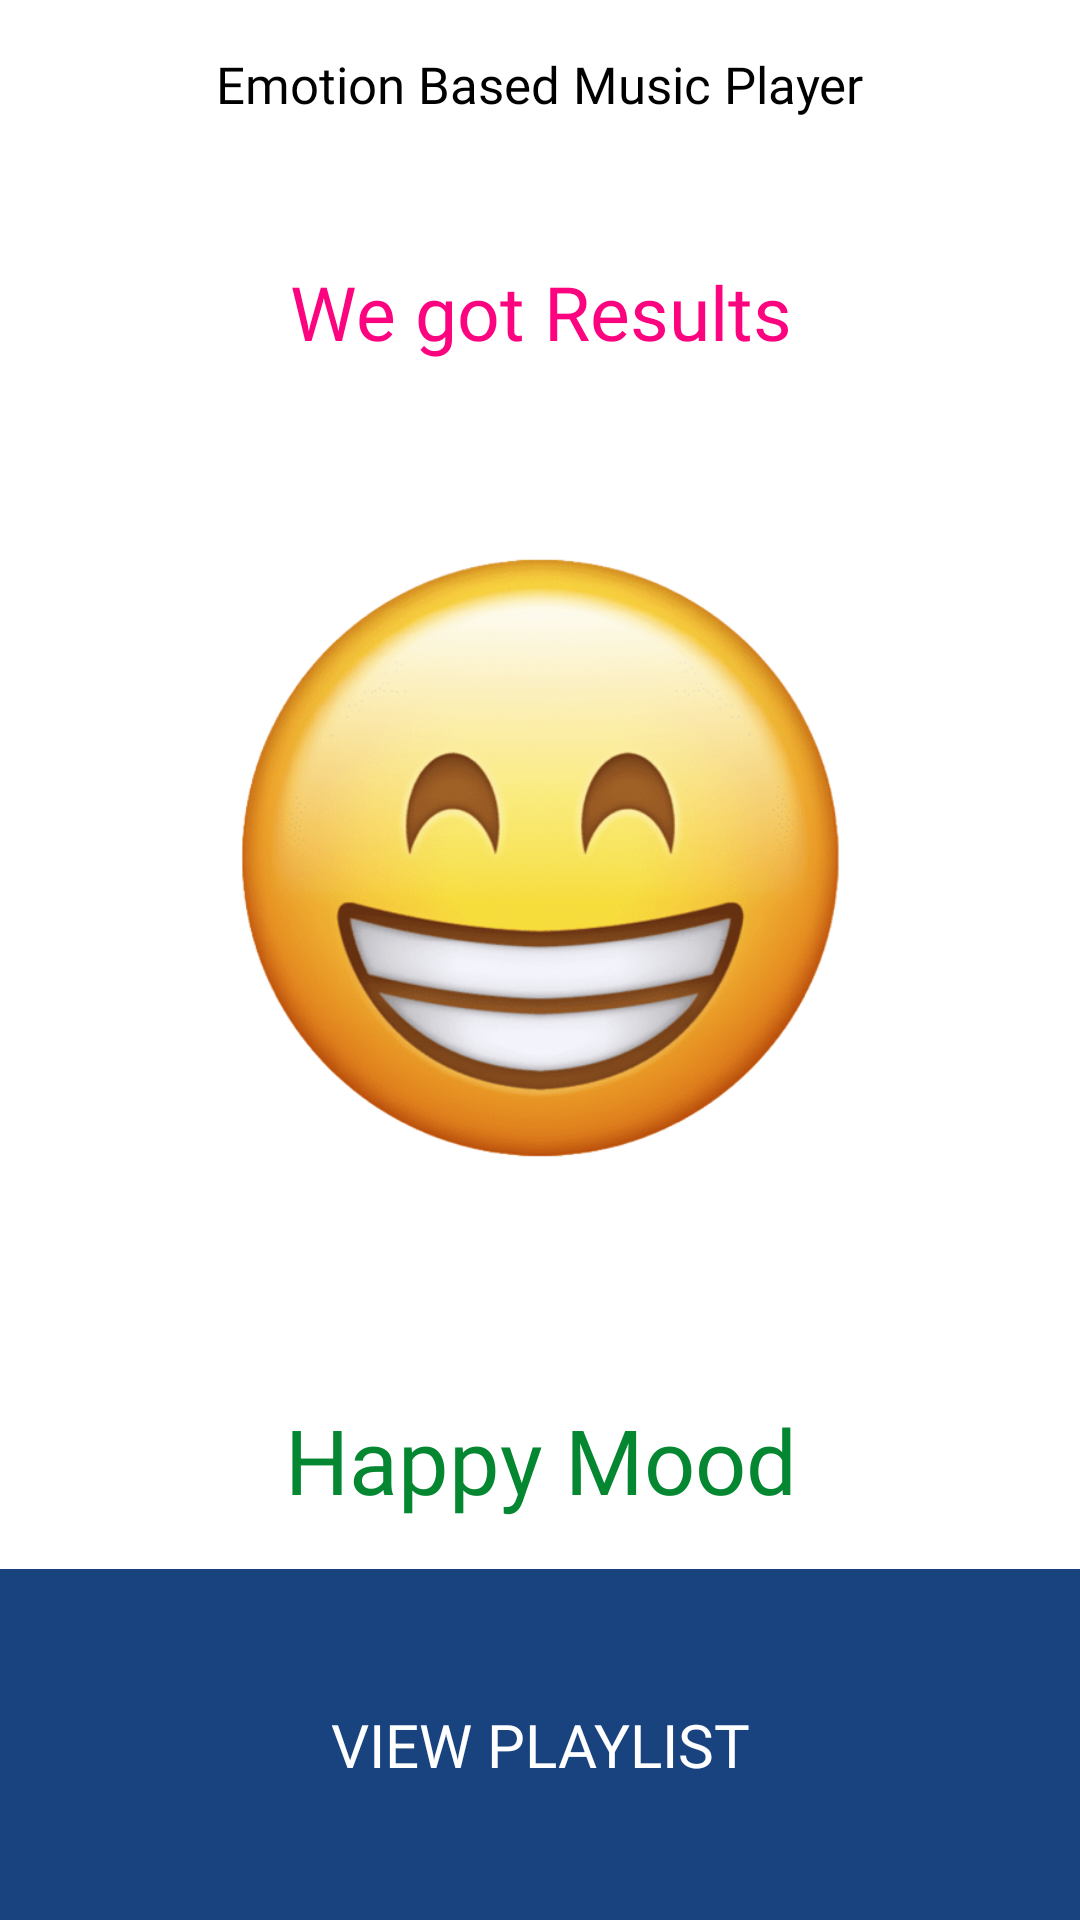

Here is an Android app screen rendered from its layout file. Give the layout XML and the strings, colors and styles it references.
<!-- AndroidManifest.xml: application theme Theme.EmotionBasedMusicPlayer -->
<!-- res/layout/activity_results.xml -->
<?xml version="1.0" encoding="utf-8"?>
<androidx.constraintlayout.widget.ConstraintLayout xmlns:android="http://schemas.android.com/apk/res/android"
    xmlns:app="http://schemas.android.com/apk/res-auto"
    xmlns:tools="http://schemas.android.com/tools"
    android:layout_width="match_parent"
    android:layout_height="match_parent"
    android:background="@color/white"
    tools:context=".ResultsActivity">

    <RelativeLayout
        android:layout_width="match_parent"
        android:layout_height="match_parent">

        <androidx.appcompat.widget.Toolbar
            android:id="@+id/toolbar"
            android:layout_width="match_parent"
            android:layout_height="?attr/actionBarSize"
            android:background="@null"
            app:popupTheme="@style/AppTheme.PopupOverlay">

            <ImageButton
                android:layout_width="50dp"
                android:layout_height="50dp"
                android:layout_gravity="start"
                android:background="@color/transparent"
                android:src="@drawable/ic_back"
                android:textColor="@color/white"
                android:onClick="goBack"/>

            <TextView
                android:visibility="visible"
                android:layout_width="wrap_content"
                android:layout_height="wrap_content"
                android:layout_gravity="center"
                android:layout_marginLeft="4dp"
                android:fontFamily="@font/bold"
                android:text="Emotion Based Music Player"
                android:textColor="@color/black"
                android:textSize="17dp" />


        </androidx.appcompat.widget.Toolbar>

        <LinearLayout
            android:layout_below="@id/toolbar"
            android:layout_width="match_parent"
            android:layout_height="match_parent"
            android:weightSum="5"
            android:orientation="vertical">

            <LinearLayout
                android:layout_width="match_parent"
                android:layout_height="0sp"
                android:orientation="vertical"
                android:weightSum="5"
                android:layout_weight="4">

                <TextView
                    android:id="@+id/heading"
                    android:layout_weight="1"
                    android:layout_width="match_parent"
                    android:layout_height="wrap_content"
                    android:text="We got Results"
                    android:textColor="@color/red"
                    android:gravity="center"
                    android:fontFamily="@font/bold"
                    android:layout_marginTop="15sp"
                    android:textSize="25sp"/>

                <ImageView
                    android:id="@+id/emotionPic"
                    android:layout_weight="3"
                    android:layout_below="@id/heading"
                    android:layout_gravity="center"
                    android:layout_width="200sp"
                    android:layout_height="200sp"
                    android:src="@drawable/happy"/>

                <TextView
                    android:id="@+id/emotion"
                    android:layout_weight="1"
                    android:layout_below="@id/emotionPic"
                    android:layout_width="match_parent"
                    android:layout_height="wrap_content"
                    android:text="Happy Mood"
                    android:fontFamily="@font/bold"
                    android:textColor="@color/green"
                    android:gravity="center"
                    android:layout_marginTop="15sp"
                    android:textSize="30sp"/>

            </LinearLayout>

            <LinearLayout
                android:layout_width="match_parent"
                android:layout_height="0sp"
                android:layout_weight="1"
                android:weightSum="2">

                <Button
                    android:id="@+id/btnRetake"
                    android:layout_width="match_parent"
                    android:layout_height="match_parent"
                    android:layout_weight="1"
                    android:text="View Playlist"
                    android:fontFamily="@font/bold"
                    android:textSize="20sp"
                    android:background="@color/colorAccent"
                    android:textColor="@color/white"
                    android:gravity="center"/>

            </LinearLayout>

        </LinearLayout>

    </RelativeLayout>

</androidx.constraintlayout.widget.ConstraintLayout>
<!-- resources referenced by this layout -->
<resources>
  <color name="black">#000000</color>
  <color name="colorAccent">#19437f</color>
  <color name="green">#058731</color>
  <color name="red">#fc037f</color>
  <color name="transparent">#00000000</color>
  <color name="white">#FFFFFF</color>
  <!-- drawable happy: png bitmap (drawable, 303922 bytes) -->
  <style name="AppTheme.PopupOverlay" parent="ThemeOverlay.AppCompat.Light" />
  <style name="Theme.EmotionBasedMusicPlayer" parent="Theme.AppCompat.Light.NoActionBar">
          
          <item name="colorPrimary">@color/purple_500</item>
          <item name="colorPrimaryVariant">@color/purple_700</item>
          <item name="colorOnPrimary">@color/white</item>
          
          <item name="colorSecondary">@color/teal_200</item>
          <item name="colorSecondaryVariant">@color/teal_700</item>
          <item name="colorOnSecondary">@color/black</item>
          
          <item name="android:statusBarColor" tools:targetApi="l">?attr/colorPrimaryVariant</item>
          <item name="android:textColorHint">@color/light_grey</item>
          
      </style>
  <color name="purple_500">#FF6200EE</color>
  <color name="purple_700">#FF3700B3</color>
  <color name="teal_200">#FF03DAC5</color>
  <color name="teal_700">#FF018786</color>
  <color name="light_grey">#f5f5f5</color>
</resources>
